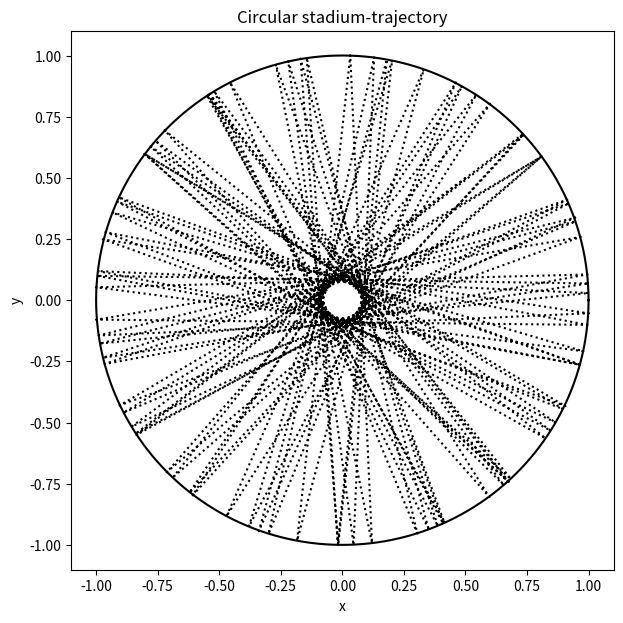

The matplotlib source for this figure:
import math
import matplotlib.pyplot as plt
def billiard(x0,y0,vx0,vy0,r,time):
    x=[x0]
    y=[y0]
    vx=vx0
    vy=vy0
    t=[0]
    dt=0.01
    T=0
    while T<=time:
        x.append(x[-1]+vx*dt)
        y.append(y[-1]+vy*dt)
        t.append(t[-1]+dt)
        if (x[-1]**2+y[-1]**2)>r**2:
            d=math.sqrt(x[-1]**2+y[-1]**2)
            d1=2*r-d##这里借鉴了强雨的代码,对坐标进行修正
            x.append(x[-1]*d1/d)
            y.append(y[-1]*d1/d)
            t.append(t[-1]+dt)
            cs=x[-1]/d            
            ss=y[-1]/d
            vpt=vy*cs-vx*ss
            vpr=-(vy*ss+vx*cs)
            vx=vpr*cs-vpt*ss
            vy=vpr*ss+vpt*cs
        T=t[-1]
    return x,y
def circle(r1):
    x1=[]
    y1=[]
    theta=[]
    theta.append(0)
    tu=2*math.pi/10000
    for j in range(10000):
        x1.append(r1*math.cos(theta[-1]))
        y1.append(r1*math.sin(theta[-1]))
        theta.append(theta[-1]+tu)
    return x1,y1
fig = plt.figure(figsize=(7, 7))
B=billiard(0.5,0.5,-0.4,-0.3,1,500)
plt.plot(B[0],B[1],'k:')
a1,b1=circle(1.0)
plt.plot(a1,b1,color='black') 
plt.xlabel('x')
plt.ylabel('y')
plt.title('Circular stadium-trajectory')
 
    
        
        
            
            